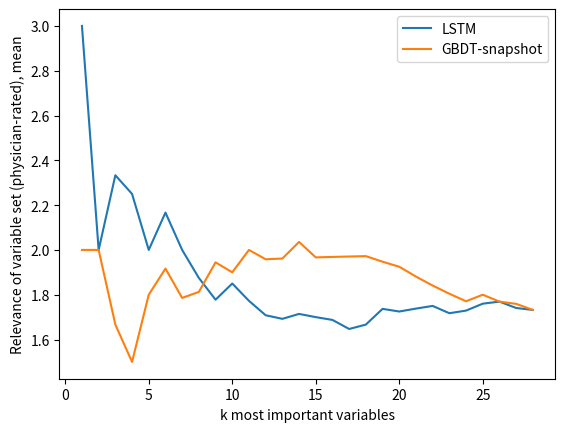

This figure's Python source: (Note: this script raises an exception after producing the figure.)
''' A script to check coherence of LGBM, LSTM rankings with the Physician rankigns'''

import os
import os.path
import argparse

import numpy as np

import matplotlib as mpl
mpl.use("Agg")
import matplotlib.pyplot as plt

def execute(configs):

    # Build curve for LGBM
    x_arr=np.arange(1,29,1)

    y_lgbm=[]
    y_lstm=[]

    for k in x_arr:

        if configs["lgbm_ranking_type"]=="corrupt":
            lgbm_prefix=configs["LGBM_CORRUPT_RANKINGS"][:k]
        elif configs["lgbm_ranking_type"]=="shap":
            lgbm_prefix=configs["LGBM_SHAP_RANKINGS"][:k]            
            
        lstm_prefix=configs["LSTM_RANKINGS"][:k]

        if configs["aggregate"]=="mean":
            lgbm_agg=np.mean([configs["PHYSICIAN_RANKINGS"][k] for k in lgbm_prefix])
            lstm_agg=np.mean([configs["PHYSICIAN_RANKINGS"][k] for k in lstm_prefix])
        elif configs["aggregate"]=="sum":
            lgbm_agg=sum([configs["PHYSICIAN_RANKINGS"][k] for k in lgbm_prefix])
            lstm_agg=sum([configs["PHYSICIAN_RANKINGS"][k] for k in lstm_prefix])            
        
        y_lgbm.append(lgbm_agg)
        y_lstm.append(lstm_agg)

    plt.plot(x_arr,y_lstm,label="LSTM")
    plt.plot(x_arr,y_lgbm,label="GBDT-snapshot")
    plt.xlabel("k most important variables")
    plt.ylabel("Relevance of variable set (physician-rated), {}".format(configs["aggregate"]))
    plt.legend()    
        
    plt.savefig(os.path.join(configs["plot_path"],"physician_agreement_{}.pdf".format(configs["aggregate"])))
    plt.savefig(os.path.join(configs["plot_path"],"physician_agreement_{}.png".format(configs["aggregate"])),dpi=300)

    

if __name__=="__main__":

    parser=argparse.ArgumentParser()

    # Input paths

    # Output paths
    parser.add_argument("--plot_path",default="../../data/plots/introspection",
                        help="Plotting folder")

    # Arguments
    parser.add_argument("--aggregate", default="mean", help="Aggregate variable importance")

    parser.add_argument("--lgbm_ranking_type", default="corrupt", help="Ranking to use for LGBM")

    configs=vars(parser.parse_args())

    configs["PHYSICIAN_RANKINGS"]={ "plain_vm275": 3, # Dialysis
                                    "plain_pm93": 1, # Enteral feeding
                                    "plain_pm290": 1, # Laxatives
                                    "plain_vm276": 3, # OUTurine/h
                                    "plain_vm24": 3, # OUTurine/c
                                    "plain_vm131": 2, # Weight
                                    "plain_vm156": 3, # Creatinine
                                    "plain_vm21": 1, # EtCO2
                                    "plain_vm176": 2, # C-reactive protein
                                    "plain_pm94": 1, # Parenteral feeding
                                    "plain_pm69": 2.5, # Loop diuretics
                                    "plain_pm92": 1, # Thrombozytenhemmer
                                    "plain_pm95": 1.5, # Heparin
                                    "plain_pm35": 2, # Packed RBC
                                    "plain_pm43": 2, # Levosimendan
                                    "plain_vm154": 1.5, # Magnesium (lab)
                                    "plain_vm65": 1, # RRset
                                    "plain_vm31": 2.5, # IN (fluid intake)
                                    "plain_vm313": 1, # Tracheotomy state
                                    "plain_vm162": 1.5, # Bilirubin total
                                    "plain_pm109": 1, # Anti-delirant medication
                                    "plain_pm86": 1, # Opiate
                                    "plain_vm226": 1, # Sekretmenge
                                    "plain_pm73": 2, # Antibiotics
                                    "plain_pm101": 1.5, # Kalium (Potassium) drug
                                    "plain_pm104": 1.5, # Mg (drug)
                                    "RelDatetime": 2,
                                    "Emergency": 2}

    configs["LSTM_RANKINGS"]=['plain_vm275', 'plain_pm93', 'plain_vm276', 'plain_vm176', 'plain_vm21', 'plain_vm156', 'plain_pm290', 'plain_pm94', 'plain_pm92',
                              'plain_vm31', 'plain_vm65', 'plain_vm313', 'plain_pm95', 'plain_pm43', 'plain_vm154', 'plain_pm104', 'plain_pm86', 'plain_vm131',
                              'plain_vm24', 'plain_vm162', 'Emergency', 'plain_pm35', 'plain_vm226', 'RelDatetime', 'plain_pm69', 'plain_pm73', 'plain_pm109', 'plain_pm101']

    configs["LGBM_CORRUPT_RANKINGS"]=['RelDatetime', 'plain_vm131', 'plain_pm93', 'plain_pm290', 'plain_vm24', 'plain_pm69', 'plain_pm109', 'plain_pm35', 'plain_vm156',
                                      'plain_pm95', 'plain_vm276', 'plain_pm104', 'plain_pm73', 'plain_vm275', 'plain_vm21', 'plain_pm43', 'Emergency', 'plain_vm176', 'plain_pm101',
                                      'plain_vm162', 'plain_vm65', 'plain_vm226', 'plain_pm86', 'plain_vm313', 'plain_vm31', 'plain_pm92', 'plain_vm154', 'plain_pm94']

    configs["LGBM_SHAP_RANKINGS"]=["RelDatetime","plain_pm93","plain_pm69","plain_vm131","plain_pm109",
                                   "plain_pm290","plain_pm104","plain_vm24","plain_pm35","plain_pm95",
                                   "Emergency","plain_pm73","plain_pm101","plain_vm156","plain_vm276",
                                   "plain_vm21","plain_pm86","plain_vm275","plain_vm65","plain_vm162",
                                   "plain_pm43","plain_vm226","plain_pm92","plain_pm94","plain_vm154","plain_vm131"]
    
    execute(configs)
